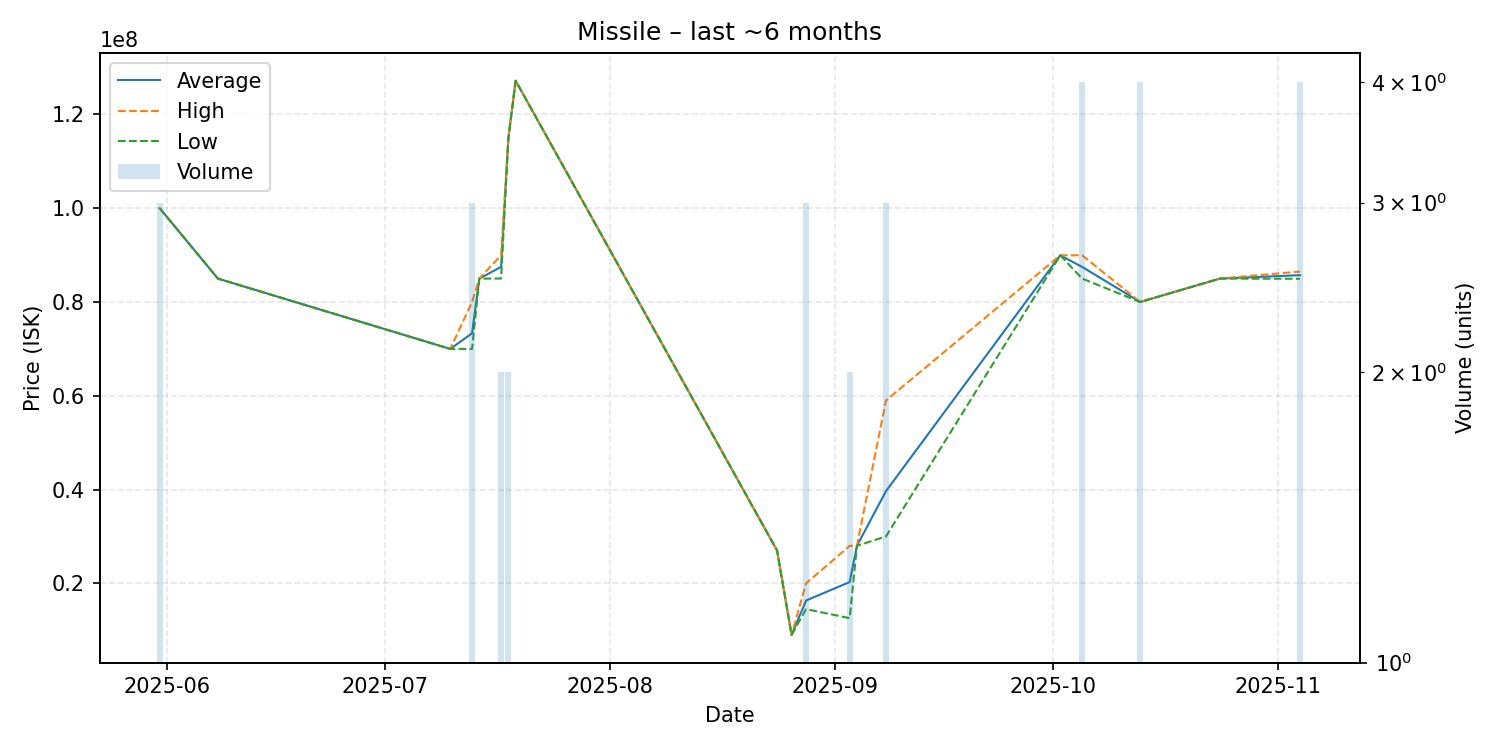

Values plotted in this chart, from the file beside it:
date, average, highest, lowest, order_count, volume
2025-05-31, 99980000, 99980000, 99980000, 1, 3
2025-06-08, 84990000, 84990000, 84990000, 1, 1
2025-07-10, 69990000, 69990000, 69990000, 1, 1
2025-07-13, 73330000, 80000000, 69995000, 3, 3
2025-07-14, 84990000, 84990000, 84990000, 1, 1
2025-07-17, 87495000, 89990000, 85000000, 2, 2
2025-07-18, 114950000, 115000000, 114900000, 2, 2
2025-07-19, 127200000, 127200000, 127200000, 1, 1
2025-08-24, 27000000, 27000000, 27000000, 1, 1
2025-08-26, 9000000, 9000000, 9000000, 1, 1
2025-08-28, 16333333, 20000000, 14500000, 3, 3
2025-09-03, 20270000, 27980000, 12560000, 2, 2
2025-09-04, 27990000, 27990000, 27990000, 1, 1
2025-09-08, 39666667, 59000000, 30000000, 2, 3
2025-10-02, 89960000, 89960000, 89960000, 1, 1
2025-10-05, 87487500, 89975000, 85000000, 3, 4
2025-10-13, 80000000, 80000000, 80000000, 1, 4
2025-10-24, 85000000, 85000000, 85000000, 1, 1
2025-11-04, 85722500, 86495000, 84950000, 4, 4
